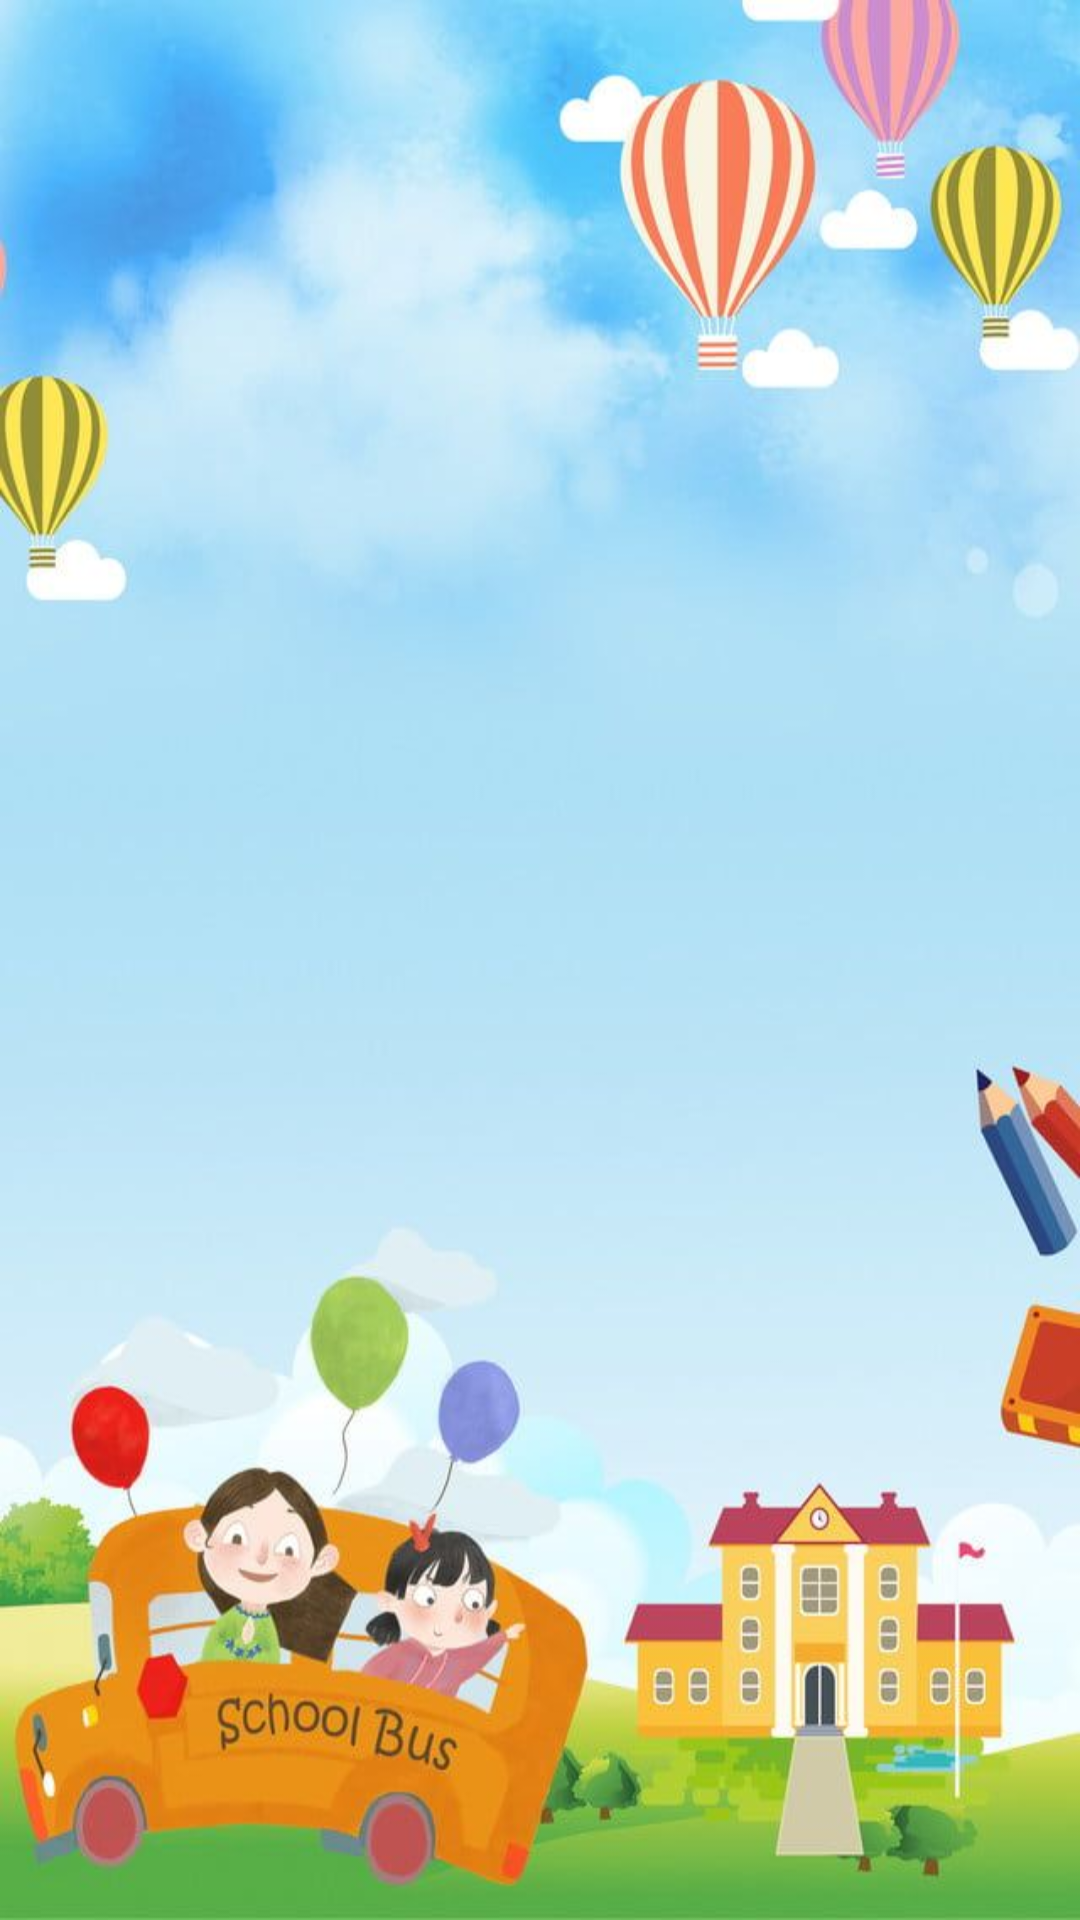

Write the Android layout XML for this screen, with the resource values it uses.
<!-- AndroidManifest.xml: application theme Theme.KidsLearningApp -->
<!-- res/layout/activity_arabic_subject.xml -->
<?xml version="1.0" encoding="utf-8"?>
<LinearLayout xmlns:android="http://schemas.android.com/apk/res/android"
    xmlns:app="http://schemas.android.com/apk/res-auto"
    xmlns:tools="http://schemas.android.com/tools"
    android:layout_width="match_parent"
    android:background="@drawable/all_bg"
    android:layout_height="match_parent"
    tools:context=".ArabicSubjectActivity">

    <GridView
        android:id="@+id/grid_arabic_subject_item"
        android:layout_marginTop="20dp"
        android:numColumns="2"
        android:backgroundTint="#00DFFFFF"
        android:layout_width="match_parent"
        android:layout_height="match_parent"/>

</LinearLayout>
<!-- resources referenced by this layout -->
<resources>
  <!-- drawable all_bg: jpg bitmap (drawable-v24, 50177 bytes) -->
  <style name="Theme.KidsLearningApp" parent="Theme.MaterialComponents.DayNight.DarkActionBar">
          
          <item name="colorPrimary">@color/purple_500</item>
          <item name="colorPrimaryVariant">@color/purple_700</item>
          <item name="colorOnPrimary">@color/purple_700</item>
          
          <item name="colorSecondary">@color/teal_200</item>
          <item name="colorSecondaryVariant">@color/teal_700</item>
          <item name="colorOnSecondary">@color/purple_700</item>
          
          <item name="android:statusBarColor" tools:targetApi="l">?attr/colorPrimaryVariant</item>
          
      </style>
  <color name="purple_500">#268C22</color>
  <color name="purple_700">#065A09</color>
  <color name="teal_200">#FF03DAC5</color>
  <color name="teal_700">#FF018786</color>
</resources>
